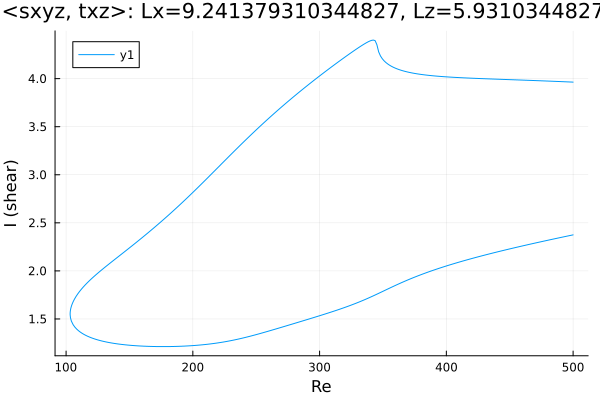

The table this chart was drawn from, first rows:
Re, shear
500.0, 3.964
498.9, 3.964
497.4, 3.965
496, 3.966
495.4, 3.966
494, 3.967
492.5, 3.968
491.1, 3.969
489.7, 3.969
488.3, 3.97
486.9, 3.971
485.5, 3.972
484.1, 3.972
482.6, 3.973
481.2, 3.974
479.8, 3.975
478.4, 3.975
477, 3.976
475.6, 3.977
474.2, 3.978
472.7, 3.978
471.3, 3.979
469.9, 3.98
468.5, 3.98
467.1, 3.981
465.7, 3.982
464.3, 3.983
462.8, 3.983
461.4, 3.984
460, 3.985
458.6, 3.985
457.2, 3.986
455.8, 3.987
454.4, 3.987
452.9, 3.988
451.5, 3.989
450.1, 3.989
448.7, 3.99
447.3, 3.991
445.9, 3.991
444.5, 3.992
443, 3.993
441.6, 3.993
440.2, 3.994
438.8, 3.995
437.4, 3.995
436, 3.996
434.6, 3.997
433.1, 3.997
431.7, 3.998
430.3, 3.999
428.9, 4
427.5, 4
426.1, 4.001
424.7, 4.002
423.2, 4.003
421.8, 4.003
420.4, 4.004
419, 4.005
417.6, 4.006
... 568 more rows
